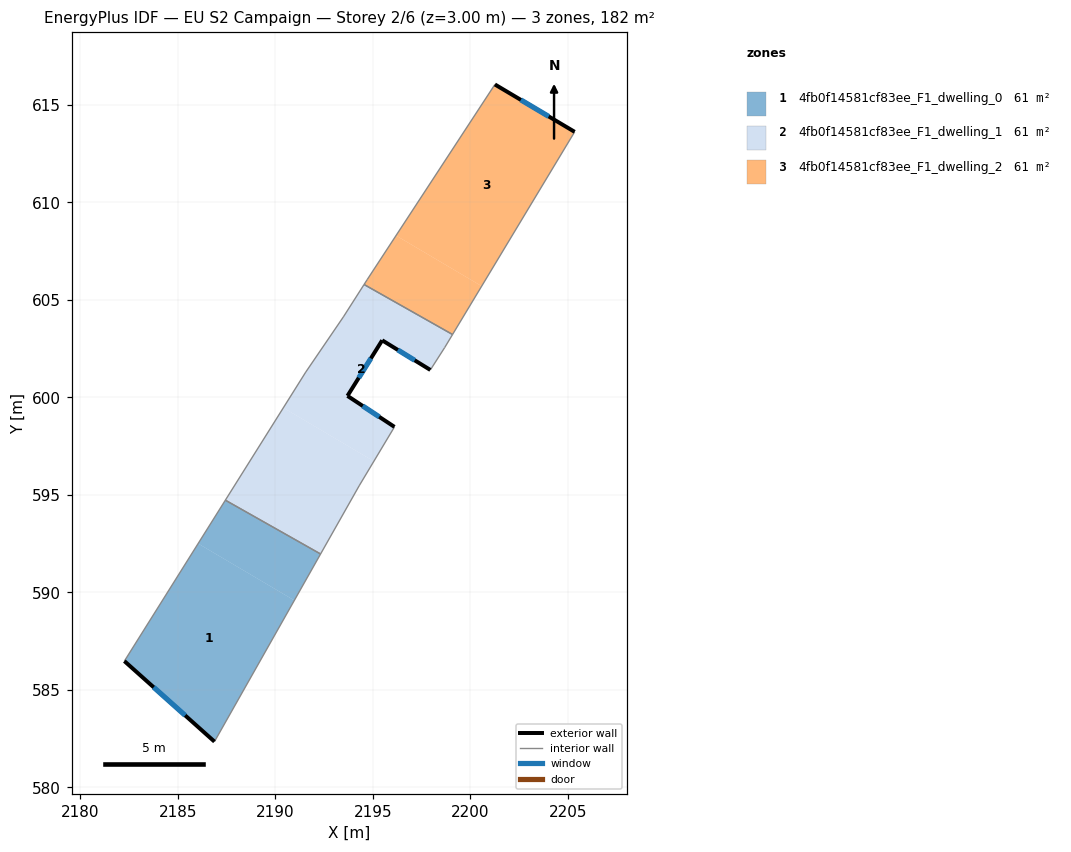
=== STOREY PLAN SPEC (per zone: floor XY polygon, exterior-wall plan segments, windows/doors) ===
zone 1: 4fb0f14581cf83ee_F1_dwelling_0  (60.7 m²)
  floor: (2190.98, 589.59) (2186.88, 582.35) (2182.26, 586.48) (2186.04, 592.50)
  floor: (2192.32, 591.97) (2190.98, 589.59) (2186.04, 592.50) (2187.44, 594.73)
  exterior wall: (2182.26, 586.48) – (2186.88, 582.35)  [6.2 m]
    window: (2183.76, 585.13) – (2185.38, 583.69)  [2.3 m²]
  interior walls: 3
zone 2: 4fb0f14581cf83ee_F1_dwelling_1  (60.7 m²)
  floor: (2195.05, 596.72) (2194.30, 595.46) (2192.32, 591.97) (2187.44, 594.73) (2190.41, 599.46)
  floor: (2199.09, 603.22) (2198.68, 602.54) (2197.95, 601.41) (2195.48, 602.92) (2193.70, 600.08) (2196.11, 598.48) (2195.05, 596.72) (2190.41, 599.46) (2191.56, 601.29) (2193.49, 604.12) (2194.55, 605.79)
  exterior wall: (2193.70, 600.08) – (2195.48, 602.92)  [3.4 m]
    window: (2194.28, 601.00) – (2194.90, 602.00)  [1.2 m²]
  exterior wall: (2196.11, 598.49) – (2193.70, 600.08)  [2.9 m]
    window: (2195.33, 599.00) – (2194.48, 599.56)  [1.1 m²]
  exterior wall: (2195.48, 602.92) – (2197.95, 601.41)  [2.9 m]
    window: (2196.28, 602.43) – (2197.15, 601.90)  [1.1 m²]
  interior walls: 9
zone 3: 4fb0f14581cf83ee_F1_dwelling_2  (60.7 m²)
  floor: (2200.58, 605.70) (2199.09, 603.22) (2194.55, 605.79) (2194.71, 606.04) (2196.19, 608.30)
  floor: (2205.35, 613.61) (2200.58, 605.70) (2196.19, 608.30) (2201.26, 616.04)
  exterior wall: (2205.35, 613.61) – (2201.26, 616.04)  [4.8 m]
    window: (2204.02, 614.40) – (2202.59, 615.25)  [1.7 m²]
  interior walls: 4

=== DERIVED (storey summary) ===
Building: EU S2 Campaign
Storey: 2 of 6  (floor level z = 3.00 m)
Storey gross floor area: 182.2 m²
Zones on this storey: 3
  - 4fb0f14581cf83ee_F1_dwelling_0: floor 60.7 m²; exterior wall 6.2 m (18.6 m²); 1 window(s) 2.3 m²; WWR 12.2%
  - 4fb0f14581cf83ee_F1_dwelling_1: floor 60.7 m²; exterior wall 9.1 m (27.4 m²); 3 window(s) 3.4 m²; WWR 12.2%
  - 4fb0f14581cf83ee_F1_dwelling_2: floor 60.7 m²; exterior wall 4.8 m (14.3 m²); 1 window(s) 1.7 m²; WWR 12.2%
Zone adjacency (shared interzone walls):
  - 4fb0f14581cf83ee_F1_dwelling_0 ↔ 4fb0f14581cf83ee_F1_dwelling_1
  - 4fb0f14581cf83ee_F1_dwelling_1 ↔ 4fb0f14581cf83ee_F1_dwelling_2